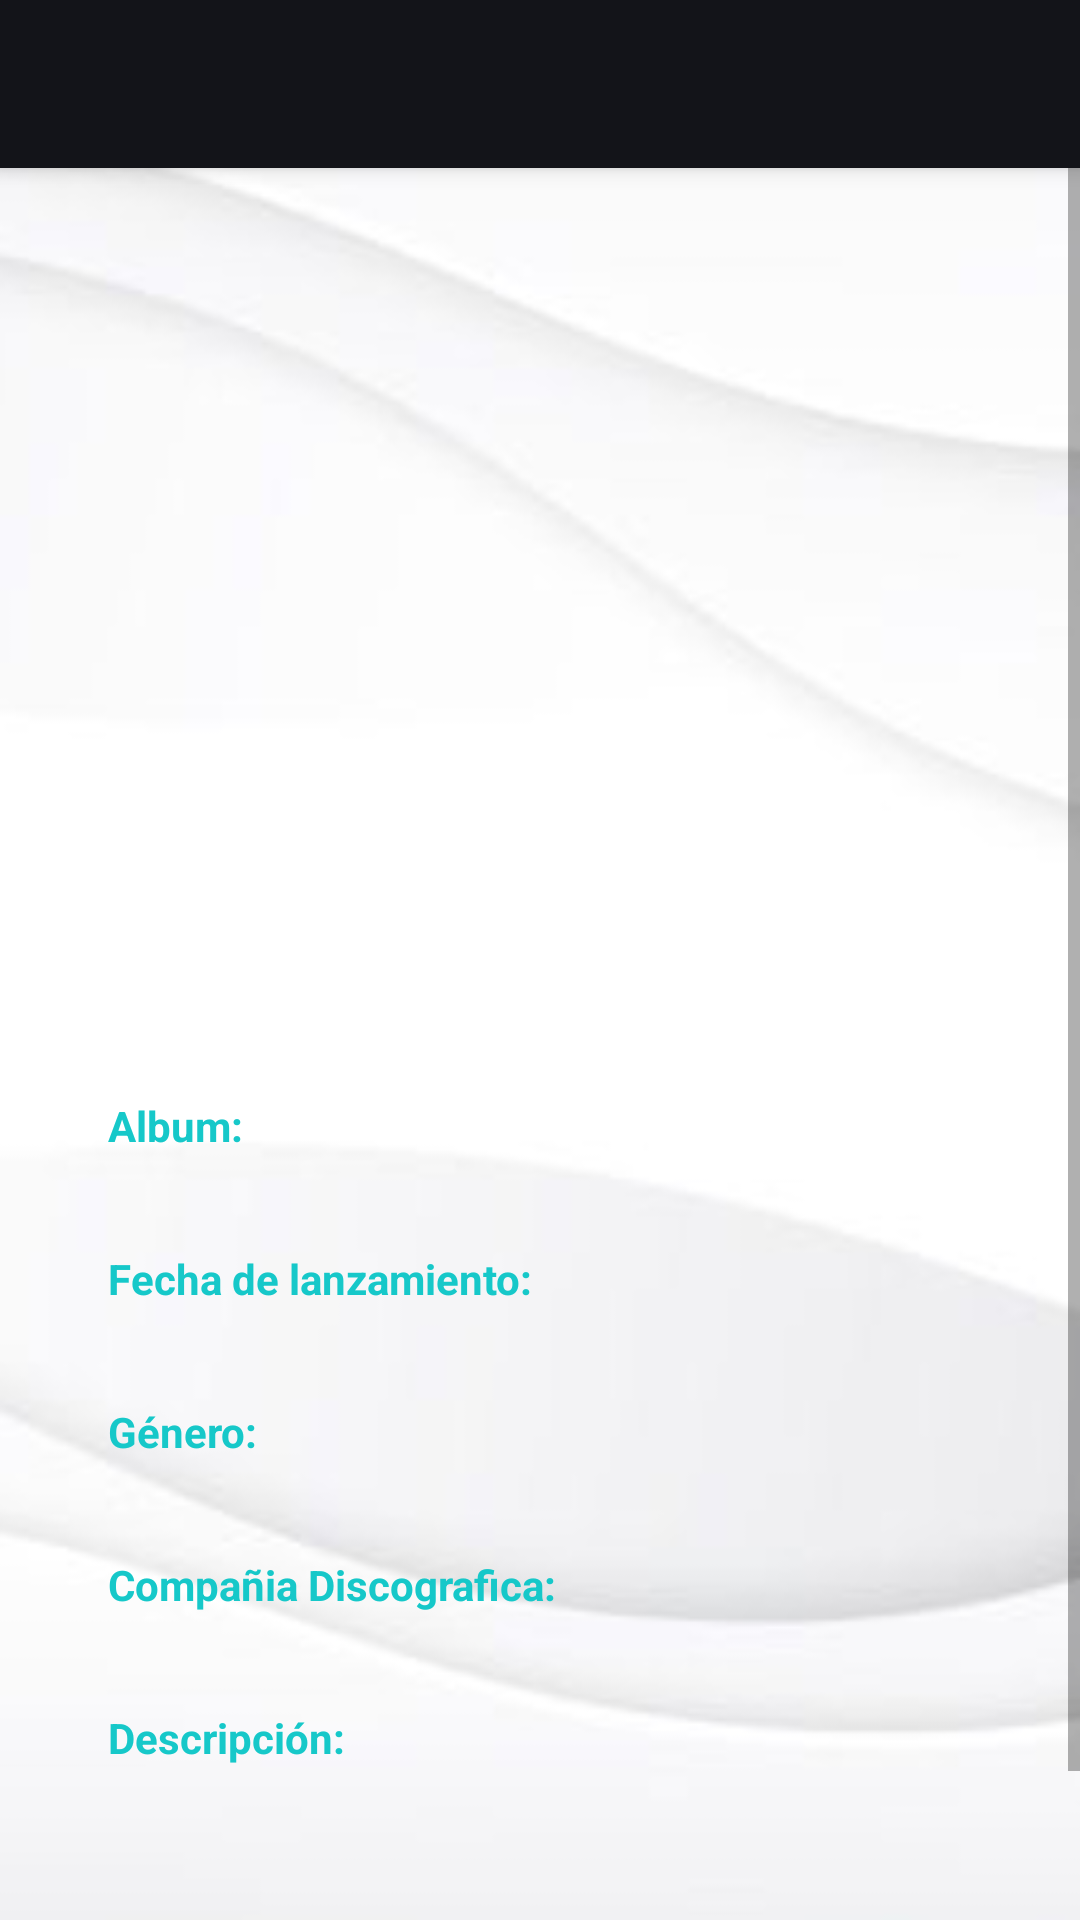

Write the Android layout XML for this screen, with the resource values it uses.
<!-- AndroidManifest.xml: activity theme Theme.Vinilos.NoActionBar -->
<!-- res/layout/activity_detail_album.xml -->
<?xml version="1.0" encoding="utf-8"?>
<androidx.coordinatorlayout.widget.CoordinatorLayout xmlns:android="http://schemas.android.com/apk/res/android"
    xmlns:app="http://schemas.android.com/apk/res-auto"
    xmlns:tools="http://schemas.android.com/tools"
    android:layout_width="match_parent"
    android:layout_height="match_parent"
    android:background="@drawable/base"
    tools:context="com.example.vinilos.ui.main.view.DetailAlbumActivity">

    <com.google.android.material.appbar.AppBarLayout
        android:id="@+id/appBarLayout"
        android:layout_width="match_parent"
        android:layout_height="wrap_content"
        android:theme="@style/Theme.VinylsApplication.AppBarOverlay">

        <androidx.appcompat.widget.Toolbar
            android:id="@+id/toolbar"
            android:layout_width="match_parent"
            android:layout_height="?attr/actionBarSize"
            android:background="@color/ButtonColor"
            app:popupTheme="@style/Theme.VinylsApplication.PopupOverlay" />

    </com.google.android.material.appbar.AppBarLayout>

    <ScrollView
        android:layout_width="match_parent"
        android:layout_height="match_parent"
        android:fillViewport="true">

        <androidx.constraintlayout.widget.ConstraintLayout
            android:id="@+id/constraintLayout"
            android:layout_width="match_parent"
            android:layout_height="match_parent"
            android:layout_marginStart="20dp"
            android:layout_marginEnd="20dp"
            app:layout_constraintWidth_percent="90">

            <ImageView
                android:id="@+id/favoriteImage"
                android:layout_width="33dp"
                android:layout_height="33dp"
                android:layout_marginStart="284dp"
                android:layout_marginTop="378dp"
                android:background="@drawable/ic_baseline_favorite_24"
                android:backgroundTint="@color/turquoise"
                app:layout_constraintStart_toStartOf="parent"
                app:layout_constraintTop_toTopOf="parent" />

            <ImageView
                android:id="@+id/imageViewAlbumDetails"
                android:layout_width="0dp"
                android:layout_height="280dp"
                android:layout_marginTop="12dp"
                android:contentDescription="@string/detail_album_description_image"
                app:layout_constraintBottom_toBottomOf="parent"
                app:layout_constraintEnd_toEndOf="parent"
                app:layout_constraintHorizontal_bias="0.0"
                app:layout_constraintStart_toStartOf="parent"
                app:layout_constraintTop_toTopOf="parent"
                app:layout_constraintVertical_bias="0.104"
                tools:srcCompat="@tools:sample/avatars" />

            <TextView
                android:id="@+id/textLabelArtist"
                android:layout_width="wrap_content"
                android:layout_height="wrap_content"
                android:layout_marginStart="16dp"
                android:layout_marginTop="32dp"
                android:text="@string/album_label"
                android:textColor="@color/turquoise"
                android:textStyle="bold"
                app:layout_constraintStart_toStartOf="parent"
                app:layout_constraintTop_toBottomOf="@+id/imageViewAlbumDetails" />

            <TextView
                android:id="@+id/textContentAlbum"
                android:layout_width="wrap_content"
                android:layout_height="wrap_content"
                android:layout_marginStart="8dp"
                android:layout_marginTop="32dp"
                android:textColor="@color/black"
                app:layout_constraintBaseline_toBaselineOf="@+id/textLabelArtist"
                app:layout_constraintStart_toEndOf="@+id/textLabelArtist"
                tools:text="Name Artists" />


            <TextView
                android:id="@+id/textLabelDate"
                android:layout_width="wrap_content"
                android:layout_height="wrap_content"
                android:layout_marginStart="16dp"
                android:layout_marginTop="32dp"
                android:text="@string/date_label"
                android:textColor="@color/turquoise"
                android:textStyle="bold"
                app:layout_constraintStart_toStartOf="parent"
                app:layout_constraintTop_toBottomOf="@+id/textLabelArtist" />

            <TextView
                android:id="@+id/textContentDate"
                android:layout_width="0dp"
                android:layout_height="wrap_content"
                android:layout_marginStart="8dp"
                android:layout_marginEnd="16dp"
                android:textColor="@color/black"
                app:layout_constraintBaseline_toBaselineOf="@+id/textLabelDate"
                app:layout_constraintEnd_toEndOf="parent"
                app:layout_constraintStart_toEndOf="@+id/textLabelDate"
                tools:text="2021-11-07" />

            <TextView
                android:id="@+id/textLabelGenre"
                android:layout_width="wrap_content"
                android:layout_height="wrap_content"
                android:layout_marginStart="16dp"
                android:layout_marginTop="32dp"
                android:text="@string/genre_label"
                android:textColor="@color/turquoise"
                android:textStyle="bold"
                app:layout_constraintStart_toStartOf="parent"
                app:layout_constraintTop_toBottomOf="@+id/textLabelDate" />

            <TextView
                android:id="@+id/textContentGenre"
                android:layout_width="wrap_content"
                android:layout_height="wrap_content"
                android:layout_marginStart="8dp"
                android:textColor="@color/black"
                app:layout_constraintBaseline_toBaselineOf="@+id/textLabelGenre"
                app:layout_constraintStart_toEndOf="@+id/textLabelGenre"
                tools:text="Pop Rock Latino " />

            <TextView
                android:id="@+id/textLabelRecord"
                android:layout_width="wrap_content"
                android:layout_height="wrap_content"
                android:layout_marginStart="16dp"
                android:layout_marginTop="32dp"
                android:text="@string/record_label"
                android:textColor="@color/turquoise"
                android:textStyle="bold"
                app:layout_constraintStart_toStartOf="parent"
                app:layout_constraintTop_toBottomOf="@+id/textContentGenre" />

            <TextView
                android:id="@+id/textContentRecord"
                android:layout_width="wrap_content"
                android:layout_height="wrap_content"
                android:layout_marginStart="8dp"
                android:textColor="@color/black"
                app:layout_constraintBaseline_toBaselineOf="@+id/textLabelRecord"
                app:layout_constraintStart_toEndOf="@+id/textLabelRecord"
                tools:text="Uniandes Disc" />

            <TextView
                android:id="@+id/textLabelDescription"
                android:layout_width="wrap_content"
                android:layout_height="wrap_content"
                android:layout_marginStart="16dp"
                android:layout_marginTop="32dp"
                android:text="@string/description_label"
                android:textColor="@color/turquoise"
                android:textStyle="bold"
                app:layout_constraintStart_toStartOf="parent"
                app:layout_constraintTop_toBottomOf="@+id/textLabelRecord" />

            <TextView
                android:id="@+id/textContentDescription"
                android:layout_width="0dp"
                android:layout_height="wrap_content"
                android:layout_marginTop="8dp"
                android:layout_marginEnd="16dp"
                android:fontFamily="@font/roboto"
                android:textColor="@color/black"
                android:textSize="14sp"
                app:layout_constraintEnd_toEndOf="parent"
                app:layout_constraintStart_toStartOf="@+id/textLabelDescription"
                app:layout_constraintTop_toBottomOf="@+id/textLabelDescription"
                tools:text="Descripcion de un texto muy largo de ejemplo para poder maquetar este textview " />

            <TextView
                android:id="@+id/textLabelCanciones"
                android:layout_width="wrap_content"
                android:layout_height="wrap_content"
                android:layout_marginStart="16dp"
                android:layout_marginTop="32dp"
                android:text="@string/tracks_label"
                android:textColor="@color/turquoise"
                android:textStyle="bold"
                app:layout_constraintStart_toStartOf="parent"
                app:layout_constraintTop_toBottomOf="@+id/textContentDescription" />
            <TextView
                android:id="@+id/listTexTracks"
                android:layout_width="wrap_content"
                android:layout_height="wrap_content"
                android:textColor="@color/black"
                android:layout_marginStart="16dp"
                android:layout_marginTop="8dp"
                app:layout_constraintStart_toStartOf="parent"
                app:layout_constraintTop_toBottomOf="@+id/textLabelCanciones"
                tools:text="TextView" />
        </androidx.constraintlayout.widget.ConstraintLayout>
    </ScrollView>
</androidx.coordinatorlayout.widget.CoordinatorLayout>
<!-- resources referenced by this layout -->
<resources>
  <color name="ButtonColor">#131419</color>
  <color name="black">#FAF8F8</color>
  <color name="turquoise">#16C8C9</color>
  <!-- drawable base: png bitmap (drawable, 38428 bytes) -->
  <string name="album_label">Album:</string>
  <string name="date_label">Fecha de lanzamiento:</string>
  <string name="description_label">Descripción:</string>
  <string name="detail_album_description_image">Imagen del detalle del album</string>
  <string name="genre_label">Género:</string>
  <string name="record_label">Compañia Discografica:</string>
  <string name="tracks_label">Canciones:</string>
  <style name="Theme.VinylsApplication.AppBarOverlay" parent="ThemeOverlay.AppCompat.Dark.ActionBar" />
  <style name="Theme.VinylsApplication.PopupOverlay" parent="ThemeOverlay.AppCompat.Light" />
  <style name="Theme.Vinilos.NoActionBar">
          <item name="windowActionBar">false</item>
          <item name="windowNoTitle">true</item>
          <item name="background">@drawable/base</item>
      </style>
</resources>
